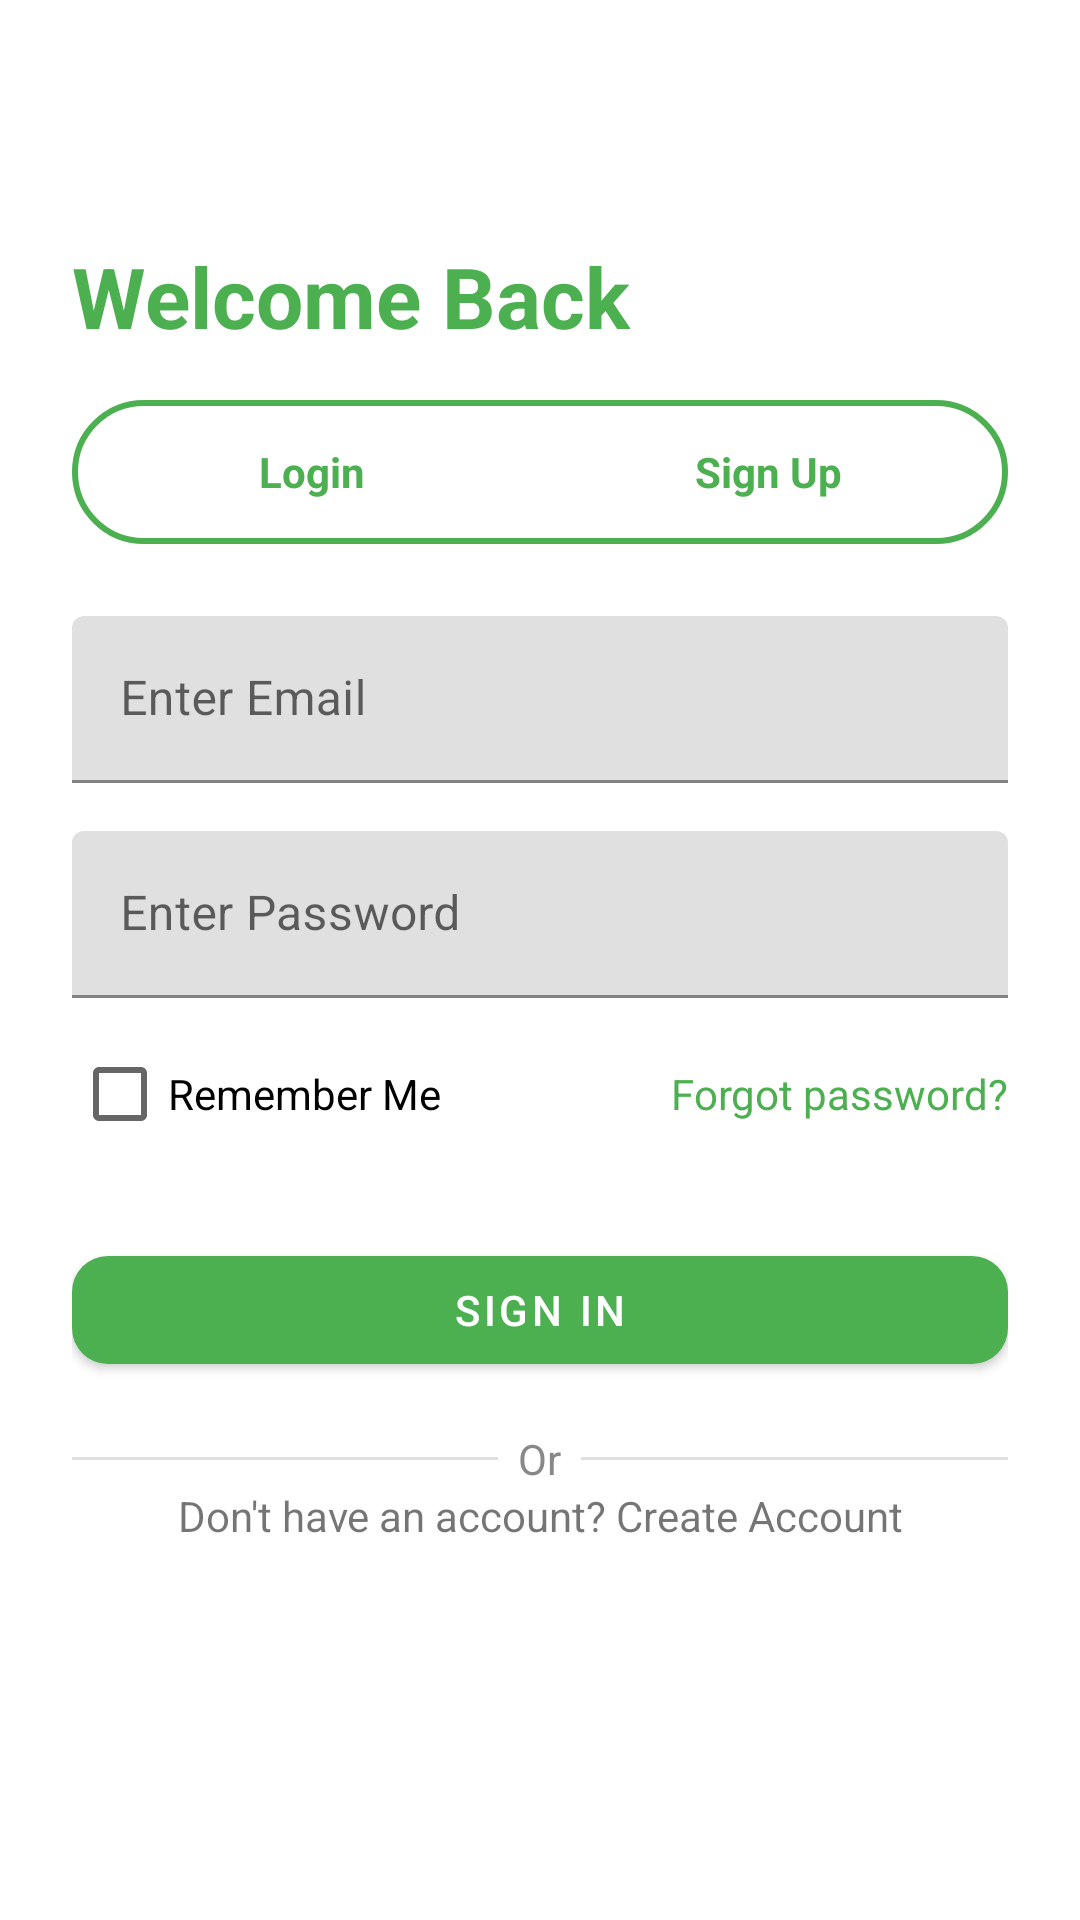

Here is an Android app screen rendered from its layout file. Give the layout XML and the strings, colors and styles it references.
<!-- AndroidManifest.xml: application theme Theme.ReportApp -->
<!-- res/layout/activity_login.xml -->
<?xml version="1.0" encoding="utf-8"?>
<ScrollView xmlns:android="http://schemas.android.com/apk/res/android"
    xmlns:app="http://schemas.android.com/apk/res-auto"
    xmlns:tools="http://schemas.android.com/tools"
    android:id="@+id/scrollRoot"
    android:layout_width="match_parent"
    android:layout_height="match_parent"
    android:padding="24dp"
    tools:context=".LoginActivity">

    <LinearLayout
        android:id="@+id/linearRoot"
        android:orientation="vertical"
        android:layout_width="match_parent"
        android:layout_height="wrap_content">

        
        <LinearLayout
            android:layout_width="match_parent"
            android:layout_height="wrap_content"
            android:orientation="horizontal"
            android:gravity="center_vertical">

            <ImageView
                android:id="@+id/backButton"
                android:layout_width="32dp"
                android:layout_height="32dp"
                android:src="@drawable/ic_back"
                android:contentDescription="Back" />


        </LinearLayout>

        
        <TextView
            android:id="@+id/tvWelcome"
            android:layout_width="wrap_content"
            android:layout_height="wrap_content"
            android:text="Welcome Back"
            android:textSize="28sp"
            android:textColor="@color/green_primary"
            android:textStyle="bold"
            android:layout_marginTop="24dp" />

        
        <LinearLayout
            android:layout_width="match_parent"
            android:layout_height="48dp"
            android:orientation="horizontal"
            android:background="@drawable/rounded_toggle"
            android:layout_marginTop="16dp"
            android:padding="4dp">

            <TextView
                android:id="@+id/toggleLogin"
                android:layout_width="0dp"
                android:layout_height="match_parent"
                android:layout_weight="1"
                android:gravity="center"
                android:text="Login"
                android:textColor="@color/green_primary"
                android:textStyle="bold"
                android:background="@android:color/transparent" />

            <TextView
                android:id="@+id/toggleSignup"
                android:layout_width="0dp"
                android:layout_height="match_parent"
                android:layout_weight="1"
                android:gravity="center"
                android:text="Sign Up"
                android:textColor="@color/green_primary"
                android:textStyle="bold"
                android:background="@android:color/transparent" />
        </LinearLayout>




        
        <com.google.android.material.textfield.TextInputLayout
            android:layout_width="match_parent"
            android:layout_height="wrap_content"
            android:hint="Enter Email"
            android:layout_marginTop="24dp">

            <com.google.android.material.textfield.TextInputEditText
                android:id="@+id/etEmail"
                android:layout_width="match_parent"
                android:layout_height="wrap_content"
                android:inputType="textEmailAddress" />
        </com.google.android.material.textfield.TextInputLayout>

        
        <com.google.android.material.textfield.TextInputLayout
            android:layout_width="match_parent"
            android:layout_height="wrap_content"
            android:hint="Enter Password"
            android:layout_marginTop="16dp">

            <com.google.android.material.textfield.TextInputEditText
                android:id="@+id/etPassword"
                android:layout_width="match_parent"
                android:layout_height="wrap_content"
                android:inputType="textPassword" />
        </com.google.android.material.textfield.TextInputLayout>

        <com.google.android.material.textfield.TextInputLayout
            android:id="@+id/layoutConfirmPassword"
            android:layout_width="match_parent"
            android:layout_height="wrap_content"
            android:hint="Confirm Password"
            android:layout_marginTop="16dp"
            android:visibility="gone">

            <com.google.android.material.textfield.TextInputEditText
                android:id="@+id/etConfirmPassword"
                android:layout_width="match_parent"
                android:layout_height="wrap_content"
                android:inputType="textPassword" />
        </com.google.android.material.textfield.TextInputLayout>

        
        <LinearLayout
            android:orientation="horizontal"
            android:layout_width="match_parent"
            android:layout_height="wrap_content"
            android:layout_marginTop="8dp"
            android:gravity="center_vertical">

            <CheckBox
                android:id="@+id/checkboxRemember"
                android:layout_width="wrap_content"
                android:layout_height="wrap_content"
                android:text="Remember Me"
                android:layout_weight="1" />

            <TextView
                android:id="@+id/tvForgotPassword"
                android:layout_width="wrap_content"
                android:layout_height="wrap_content"
                android:text="Forgot password?"
                android:textColor="@color/green_primary" />
        </LinearLayout>

        
        <com.google.android.material.button.MaterialButton
            android:id="@+id/btnSignIn"
            android:layout_width="match_parent"
            android:layout_height="wrap_content"
            android:text="Sign In"
            android:layout_marginTop="24dp"
            app:cornerRadius="12dp"
            app:backgroundTint="@color/green_primary" />

        
        <LinearLayout
            android:layout_width="match_parent"
            android:layout_height="wrap_content"
            android:orientation="horizontal"
            android:gravity="center"
            android:layout_marginTop="16dp">

            <View
                android:layout_width="0dp"
                android:layout_height="1dp"
                android:layout_weight="1"
                android:background="#E0E0E0" />

            <TextView
                android:layout_width="wrap_content"
                android:layout_height="wrap_content"
                android:text="  Or  "
                android:textColor="#888888" />

            <View
                android:layout_width="0dp"
                android:layout_height="1dp"
                android:layout_weight="1"
                android:background="#E0E0E0" />
        </LinearLayout>

        

        
        <TextView
            android:id="@+id/tvSignupPrompt"
            android:layout_width="match_parent"
            android:layout_height="wrap_content"
            android:text="Don't have an account? Create Account"
            android:textAlignment="center"
            android:layout_marginBottom="24dp" />

    </LinearLayout>
</ScrollView>
<!-- resources referenced by this layout -->
<resources>
  <color name="green_primary">#4CAF50</color>
  <!-- drawable rounded_toggle (drawable) -->
  <?xml version="1.0" encoding="utf-8"?>
  <shape xmlns:android="http://schemas.android.com/apk/res/android"
      android:shape="rectangle">
  
      <solid android:color="@android:color/transparent" />
  
      <stroke
          android:width="2dp"
          android:color="@color/green_primary" />
  
      <corners android:radius="24dp" />
  </shape>
  <style name="Theme.ReportApp" parent="Theme.MaterialComponents.Light.NoActionBar">
          
          <item name="colorPrimary">@color/green_primary</item>
          <item name="colorPrimaryVariant">@color/green_primary</item>
          <item name="colorOnPrimary">@color/white</item>
  
          
          <item name="android:statusBarColor">@color/green_primary</item>
          <item name="android:windowLightStatusBar">false</item>
  
          
          <item name="android:navigationBarColor">@android:color/transparent</item>
          <item name="android:windowLightNavigationBar">false</item>
      </style>
  <color name="white">#FFFFFF</color>
</resources>
